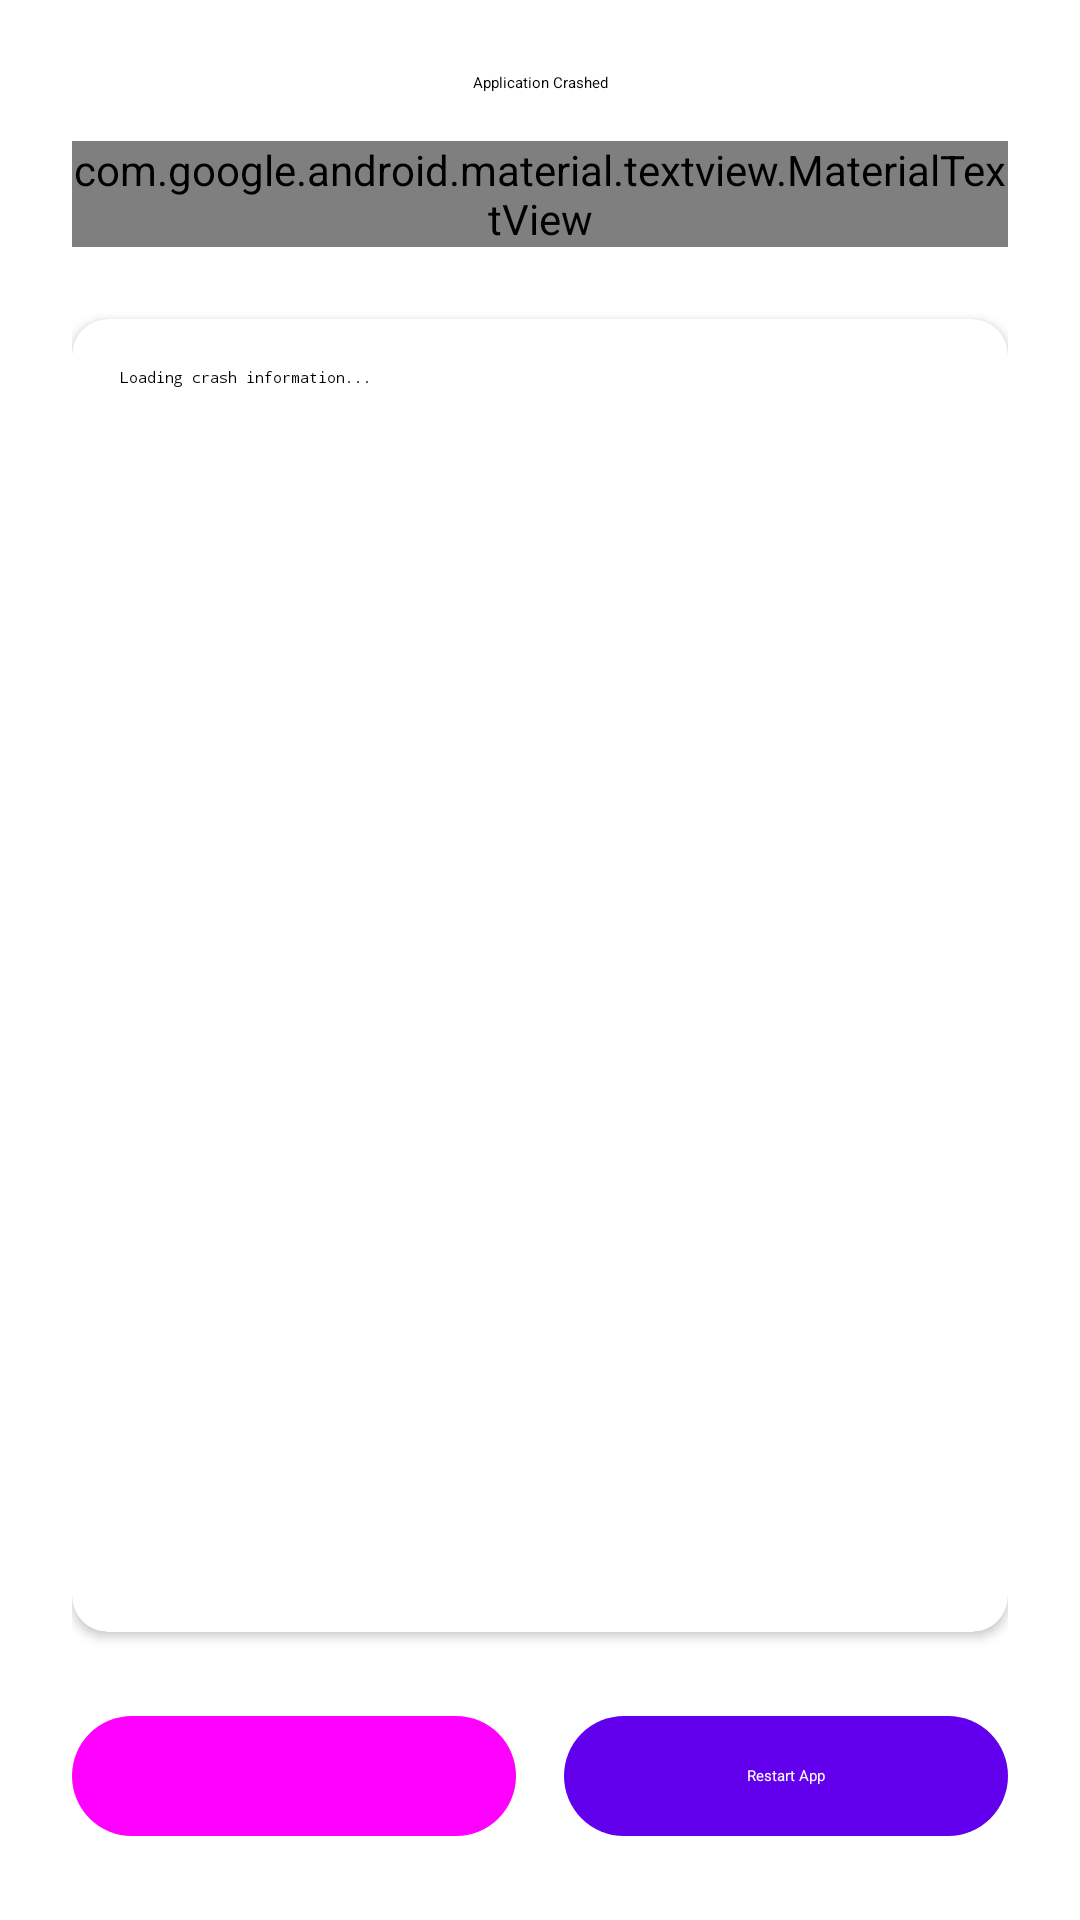

Layout XML and referenced resources for this Android screen:
<!-- AndroidManifest.xml: activity theme AppTheme -->
<!-- res/layout/activity_crash.xml -->
<?xml version="1.0" encoding="utf-8"?>
<LinearLayout xmlns:android="http://schemas.android.com/apk/res/android"
    xmlns:app="http://schemas.android.com/apk/res-auto"
    android:layout_width="match_parent"
    android:layout_height="match_parent"
    android:orientation="vertical"
    android:padding="24dp"
    android:background="?attr/colorSurface">

    
    <com.google.android.material.textview.MaterialTextView
        android:layout_width="match_parent"
        android:layout_height="wrap_content"
        android:text="@string/crash_title"
        android:textAppearance="?attr/textAppearanceHeadlineSmall"
        android:textColor="?attr/colorOnSurface"
        android:gravity="center"
        android:layout_marginBottom="16dp" />

    
    <com.google.android.material.textview.MaterialTextView
        android:layout_width="match_parent"
        android:layout_height="wrap_content"
        android:text="@string/crash_description"
        android:textAppearance="?attr/textAppearanceBodyMedium"
        android:textColor="?attr/colorOnSurfaceVariant"
        android:gravity="center"
        android:layout_marginBottom="24dp" />

    
    <com.google.android.material.card.MaterialCardView
        android:layout_width="match_parent"
        android:layout_height="0dp"
        android:layout_weight="1"
        android:layout_marginBottom="24dp"
        app:cardCornerRadius="12dp"
        app:cardElevation="2dp"
        app:strokeWidth="0dp">

        <ScrollView
            android:layout_width="match_parent"
            android:layout_height="match_parent"
            android:padding="16dp">

            <com.google.android.material.textview.MaterialTextView
                android:id="@+id/tv_crash_info"
                android:layout_width="match_parent"
                android:layout_height="wrap_content"
                android:textAppearance="?attr/textAppearanceBodySmall"
                android:textColor="?attr/colorOnSurface"
                android:fontFamily="monospace"
                android:text="Loading crash information..."
                android:textIsSelectable="true" />

        </ScrollView>

    </com.google.android.material.card.MaterialCardView>

    
    <LinearLayout
        android:layout_width="match_parent"
        android:layout_height="wrap_content"
        android:orientation="horizontal"
        android:gravity="center">

        <com.google.android.material.button.MaterialButton
            android:id="@+id/btn_share_log"
            style="@style/Widget.Material3.Button.TonalButton"
            android:layout_width="0dp"
            android:layout_height="wrap_content"
            android:layout_weight="1"
            android:text="@string/share_log"
            android:layout_marginEnd="8dp"
            app:cornerRadius="20dp" />

        <com.google.android.material.button.MaterialButton
            android:id="@+id/btn_restart_app"
            style="@style/Widget.Material3.Button"
            android:layout_width="0dp"
            android:layout_height="wrap_content"
            android:layout_weight="1"
            android:text="@string/restart_app"
            android:layout_marginStart="8dp"
            app:cornerRadius="20dp" />

    </LinearLayout>

</LinearLayout>
<!-- resources referenced by this layout -->
<resources>
  <string name="crash_description">The application has encountered an unexpected error. You can share the crash log to help us fix this issue, or restart the application.</string>
  <string name="crash_title">Application Crashed</string>
  <string name="restart_app">Restart App</string>
  <string name="share_log">Share Log</string>
  <style name="AppTheme" parent="Theme.MaterialComponents.Light.NoActionBar">
      </style>
</resources>
